2-way image classification set "image_rgb" from GitHub (louisfelixaudet/imagetIA); label vocabulary: arreter, continue.

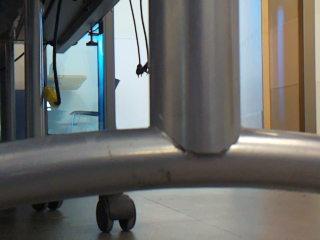
Label: arreter

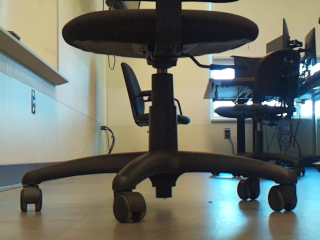
Label: continue

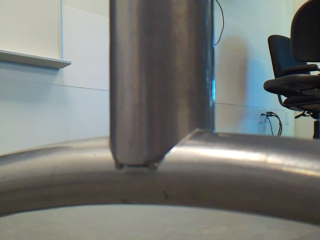
Label: arreter

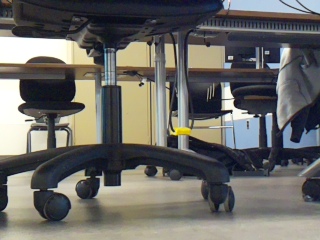
Label: continue
